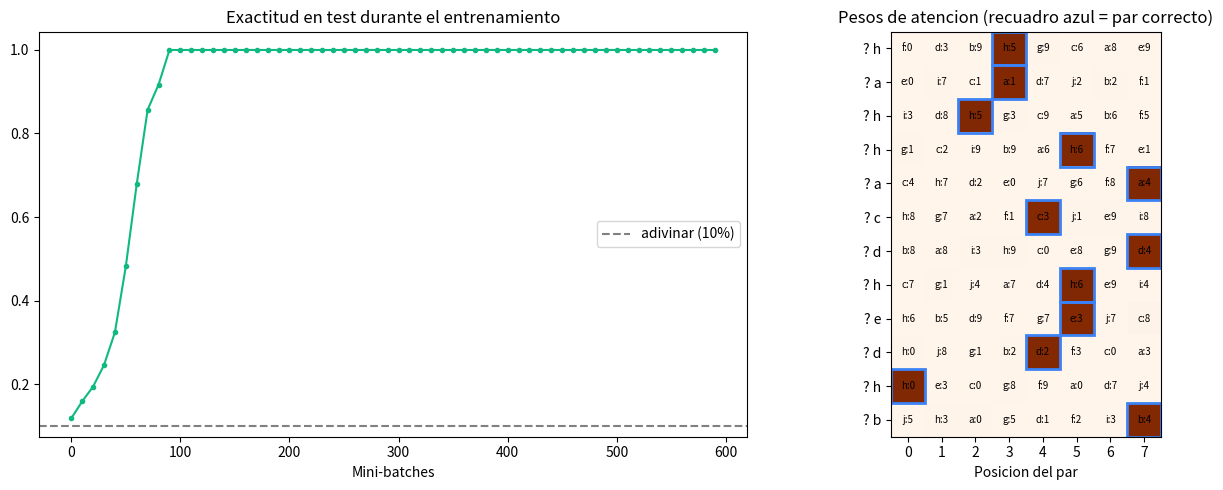

Recreate this plot in Python.
"""
LECCION 3.6 - ATENCION
======================

Objetivo: el mecanismo central de los modelos de lenguaje actuales.

La RNN de la leccion 3.5 leia en orden y resumia todo en una memoria h.
Para usar algo de hace 40 pasos, el gradiente tenia que viajar 40 pasos
hacia atras y se desvanecia. La ATENCION propone otra cosa: que cada
posicion pueda MIRAR DIRECTAMENTE a todas las demas y decidir a cuales
prestar atencion, sin importar la distancia.

Se basa en una analogia con un diccionario:
  - CONSULTA (query): lo que estoy buscando
  - CLAVES (keys):    la etiqueta de cada elemento disponible
  - VALORES (values): el contenido de cada elemento
Un diccionario normal devuelve el valor cuya clave coincide EXACTAMENTE.
La atencion devuelve un PROMEDIO de todos los valores, pesado por cuanto
se parece cada clave a la consulta. Es un diccionario "blando", y por eso
se puede entrenar con gradientes.
"""

import matplotlib.pyplot as plt
import numpy as np

rng = np.random.default_rng(42)


# ============================================================
# PARTE 1: ATENCION CON NUMEROS A MANO
# ============================================================
# 3 elementos con claves y valores de 2 dimensiones, y una consulta.
# pesos = softmax(claves @ consulta)     salida = pesos @ valores

def softmax(z, eje=-1):
    z = z - z.max(axis=eje, keepdims=True)
    e = np.exp(z)
    return e / e.sum(axis=eje, keepdims=True)


claves = np.array([[1.0, 0.0], [0.0, 1.0], [0.7, 0.7]])
valores = np.array([[10.0, 0.0], [0.0, 10.0], [5.0, 5.0]])
consulta = np.array([2.0, 0.0])                    # "busco algo parecido a la primera clave"
puntajes = claves @ consulta                       # que tanto coincide cada clave
pesos = softmax(puntajes)
salida = pesos @ valores
print("Puntajes:", puntajes, "-> pesos:", np.round(pesos, 3))
print("Salida (promedio pesado de los valores):", np.round(salida, 2))


# ============================================================
# PARTE 2: UNA TAREA QUE EXIGE "BUSCAR"
# ============================================================
# Cada ejemplo es una lista de 8 pares (clave, valor) y una consulta:
#     c:7  a:2  h:0  e:5  b:9  j:1  d:3  f:8   ?  e   -> respuesta: 5
# Claves: letras a..j. Valores: digitos 0..9. La respuesta es el valor
# cuya clave es igual a la consulta. Para acertar hay que encontrar el
# par correcto, este donde este.

N_CLAVES, N_VALORES, N_PARES = 10, 10, 8
LETRAS = "abcdefghij"


def generar(n):
    claves = np.array([rng.permutation(N_CLAVES)[:N_PARES] for _ in range(n)])   # (n, 8), sin repetir
    valores = rng.integers(0, N_VALORES, size=(n, N_PARES))                       # (n, 8)
    posicion = rng.integers(0, N_PARES, size=n)                                   # cual se consulta
    consultas = claves[np.arange(n), posicion]
    respuestas = valores[np.arange(n), posicion]
    return claves, valores, consultas, respuestas, posicion


train = generar(20000)
test = generar(2000)
k, v, q, r, _ = test
print("\nEjemplo:", "  ".join(f"{LETRAS[a]}:{b}" for a, b in zip(k[0], v[0])), f"  ?  {LETRAS[q[0]]}  -> {r[0]}")


# ============================================================
# PARTE 3: EL MODELO (una capa de atencion)
# ============================================================
# Cada clave y cada valor tiene un embedding de D numeros (leccion 3.4).
#   consulta_vec = Ek[q] @ Wq                       (D,)
#   claves_vec   = Ek[k_i] @ Wk                     (8, D)
#   puntajes     = claves_vec @ consulta_vec / raiz(D)
#   pesos        = softmax(puntajes)                <- la atencion
#   salida       = pesos @ Ev[v_i]                  (D,)
#   P(respuesta) = softmax(salida @ Wo)             (10,)

D = 16
P = {
    "Ek": rng.standard_normal((N_CLAVES, D)) * 0.5,
    "Ev": rng.standard_normal((N_VALORES, D)) * 0.5,
    "Wq": rng.standard_normal((D, D)) / np.sqrt(D),
    "Wk": rng.standard_normal((D, D)) / np.sqrt(D),
    "Wo": rng.standard_normal((D, N_VALORES)) / np.sqrt(D),
}


def forward(P, k, v, q):
    eq, ek, ev = P["Ek"][q], P["Ek"][k], P["Ev"][v]             # (B,D) (B,8,D) (B,8,D)
    cq, ck = eq @ P["Wq"], ek @ P["Wk"]                          # consulta y claves proyectadas
    puntajes = np.einsum("bd,bnd->bn", cq, ck) / np.sqrt(D)      # (B, 8)
    alfa = softmax(puntajes)                                     # (B, 8) pesos de atencion
    salida = np.einsum("bn,bnd->bd", alfa, ev)                   # (B, D)
    probs = softmax(salida @ P["Wo"])                            # (B, 10)
    cache = (eq, ek, ev, cq, ck, alfa, salida, probs)
    return probs, cache


def backward(P, k, v, q, r, cache):
    """La regla de la cadena de la leccion 1.3, paso a paso hacia atras."""
    eq, ek, ev, cq, ck, alfa, salida, probs = cache
    B = len(r)
    G = {n: np.zeros_like(m) for n, m in P.items()}
    dlogits = probs.copy()
    dlogits[np.arange(B), r] -= 1
    dlogits /= B                                                 # softmax + cross-entropy (1.4)
    G["Wo"] = salida.T @ dlogits
    dsalida = dlogits @ P["Wo"].T                                # (B, D)
    dalfa = np.einsum("bd,bnd->bn", dsalida, ev)                 # cuanto conviene cambiar cada peso
    dev = alfa[:, :, None] * dsalida[:, None, :]                 # (B, 8, D)
    dpunt = alfa * (dalfa - (alfa * dalfa).sum(axis=1, keepdims=True))   # derivada de softmax
    dpunt /= np.sqrt(D)
    dcq = np.einsum("bn,bnd->bd", dpunt, ck)
    dck = dpunt[:, :, None] * cq[:, None, :]
    G["Wq"] = eq.T @ dcq
    G["Wk"] = np.einsum("bnd,bne->de", ek, dck)
    np.add.at(G["Ek"], q, dcq @ P["Wq"].T)                       # la consulta y las claves
    np.add.at(G["Ek"], k, dck @ P["Wk"].T)                       # comparten embeddings
    np.add.at(G["Ev"], v, dev)
    return G


def perdida(P, k, v, q, r):
    probs, _ = forward(P, k, v, q)
    return -np.mean(np.log(probs[np.arange(len(r)), r] + 1e-12))


# Gradient checking (leccion 1.3) sobre 3 numeros de cada parametro
kb, vb, qb, rb, _ = generar(16)
_, cache = forward(P, kb, vb, qb)
G = backward(P, kb, vb, qb, rb, cache)
peor = 0.0
for nombre in P:
    for _ in range(3):
        idx = tuple(rng.integers(0, s) for s in P[nombre].shape)
        original = P[nombre][idx]
        P[nombre][idx] = original + 1e-5
        mas = perdida(P, kb, vb, qb, rb)
        P[nombre][idx] = original - 1e-5
        menos = perdida(P, kb, vb, qb, rb)
        P[nombre][idx] = original
        numerico = (mas - menos) / 2e-5
        peor = max(peor, abs(numerico - G[nombre][idx]) / (abs(numerico) + abs(G[nombre][idx]) + 1e-12))
print(f"\nGradient checking: peor error relativo = {peor:.1e}")


# ============================================================
# PARTE 4: ENTRENAMIENTO
# ============================================================

def exactitud(P, datos):
    k, v, q, r, _ = datos
    return np.mean(forward(P, k, v, q)[0].argmax(axis=1) == r)


TASA, EPOCAS, LOTE = 0.5, 3, 100
historial = []                                     # (mini-batches vistos, perdida test, exactitud test)
k, v, q, r, _ = train
pasos = 0
for epoca in range(EPOCAS):
    orden = rng.permutation(len(r))
    for i in range(0, len(r), LOTE):
        if pasos % 10 == 0:                        # medir cada 10 mini-batches
            historial.append((pasos, perdida(P, *test[:4]), exactitud(P, test)))
        lote = orden[i:i + LOTE]
        _, cache = forward(P, k[lote], v[lote], q[lote])
        G = backward(P, k[lote], v[lote], q[lote], r[lote], cache)
        for n in P:
            P[n] -= TASA * G[n]
        pasos += 1
    print(f"Epoca {epoca} | perdida test = {perdida(P, *test[:4]):.3f} | exactitud test = {exactitud(P, test):.1%}")
for pasos_vistos, _, exac in historial[:12]:
    print(f"  despues de {pasos_vistos:3d} mini-batches: exactitud test = {exac:.1%}")


# ============================================================
# PARTE 5: A DONDE MIRA EL MODELO
# ============================================================

k, v, q, r, pos = test
probs, cache = forward(P, k, v, q)
alfa = cache[5]
print(f"\nPeso de atencion promedio en el par correcto: {alfa[np.arange(len(r)), pos].mean():.1%}")
for p in range(N_PARES):
    m = pos == p
    print(f"  par correcto en la posicion {p}: exactitud {np.mean(probs[m].argmax(axis=1) == r[m]):.1%}")
print("\nEjemplo:", "  ".join(f"{LETRAS[a]}:{b}" for a, b in zip(k[0], v[0])), f" ? {LETRAS[q[0]]}")
print("Atencion:", "  ".join(f"{a:.2f}" for a in alfa[0]), f"-> responde {probs[0].argmax()} (correcto: {r[0]})")


# ============================================================
# PARTE 6: VISUALIZACION
# ============================================================

fig, (ax1, ax2) = plt.subplots(1, 2, figsize=(14, 5))
ax1.plot([h[0] for h in historial], [h[2] for h in historial], color="#10B981", marker="o", markersize=3)
ax1.axhline(1 / N_VALORES, color="gray", linestyle="--", label="adivinar (10%)")
ax1.set_title("Exactitud en test durante el entrenamiento")
ax1.set_xlabel("Mini-batches")
ax1.legend()

ax2.imshow(alfa[:12], cmap="Oranges", vmin=0, vmax=1)
for fila in range(12):
    ax2.add_patch(plt.Rectangle((pos[fila] - 0.5, fila - 0.5), 1, 1, fill=False, edgecolor="#3B82F6", linewidth=2))
    for col in range(N_PARES):
        ax2.text(col, fila, f"{LETRAS[k[fila, col]]}:{v[fila, col]}", ha="center", va="center", fontsize=7)
ax2.set_yticks(range(12))
ax2.set_yticklabels([f"? {LETRAS[x]}" for x in q[:12]])
ax2.set_xticks(range(N_PARES))
ax2.set_title("Pesos de atencion (recuadro azul = par correcto)")
ax2.set_xlabel("Posicion del par")

plt.tight_layout()
plt.savefig("18_pln_atencion.png", dpi=120)
print("\nGrafico guardado en: 18_pln_atencion.png")
print("Abriendo ventana con el grafico... (cerrala para que el script termine)")
plt.show()


# ============================================================
# CONCEPTOS CLAVE
# ============================================================
print("""
CONCEPTOS CLAVE DE ESTA LECCION:
1. Atencion = diccionario blando: pesos = softmax(consulta . claves),
   salida = promedio de los valores pesado por esos pesos
2. Consulta, claves y valores salen de embeddings multiplicados por
   matrices aprendidas (Wq, Wk)
3. Se divide por raiz(D) para que los puntajes no saturen la softmax
4. Cada posicion accede directo a cualquier otra: la distancia no importa
   (a diferencia de la RNN de la 3.5)
5. Todo se entrena con la misma regla de la cadena, verificada con
   gradient checking

EXPERIMENTOS SUGERIDOS:
- Cambia N_PARES a 20: sigue funcionando? cuanto tarda?
- Quita la division por np.sqrt(D) en forward y backward
- Reemplaza la atencion por el promedio simple de los valores (alfa
  igual a 1/8 para todos): que exactitud se puede lograr?
""")
